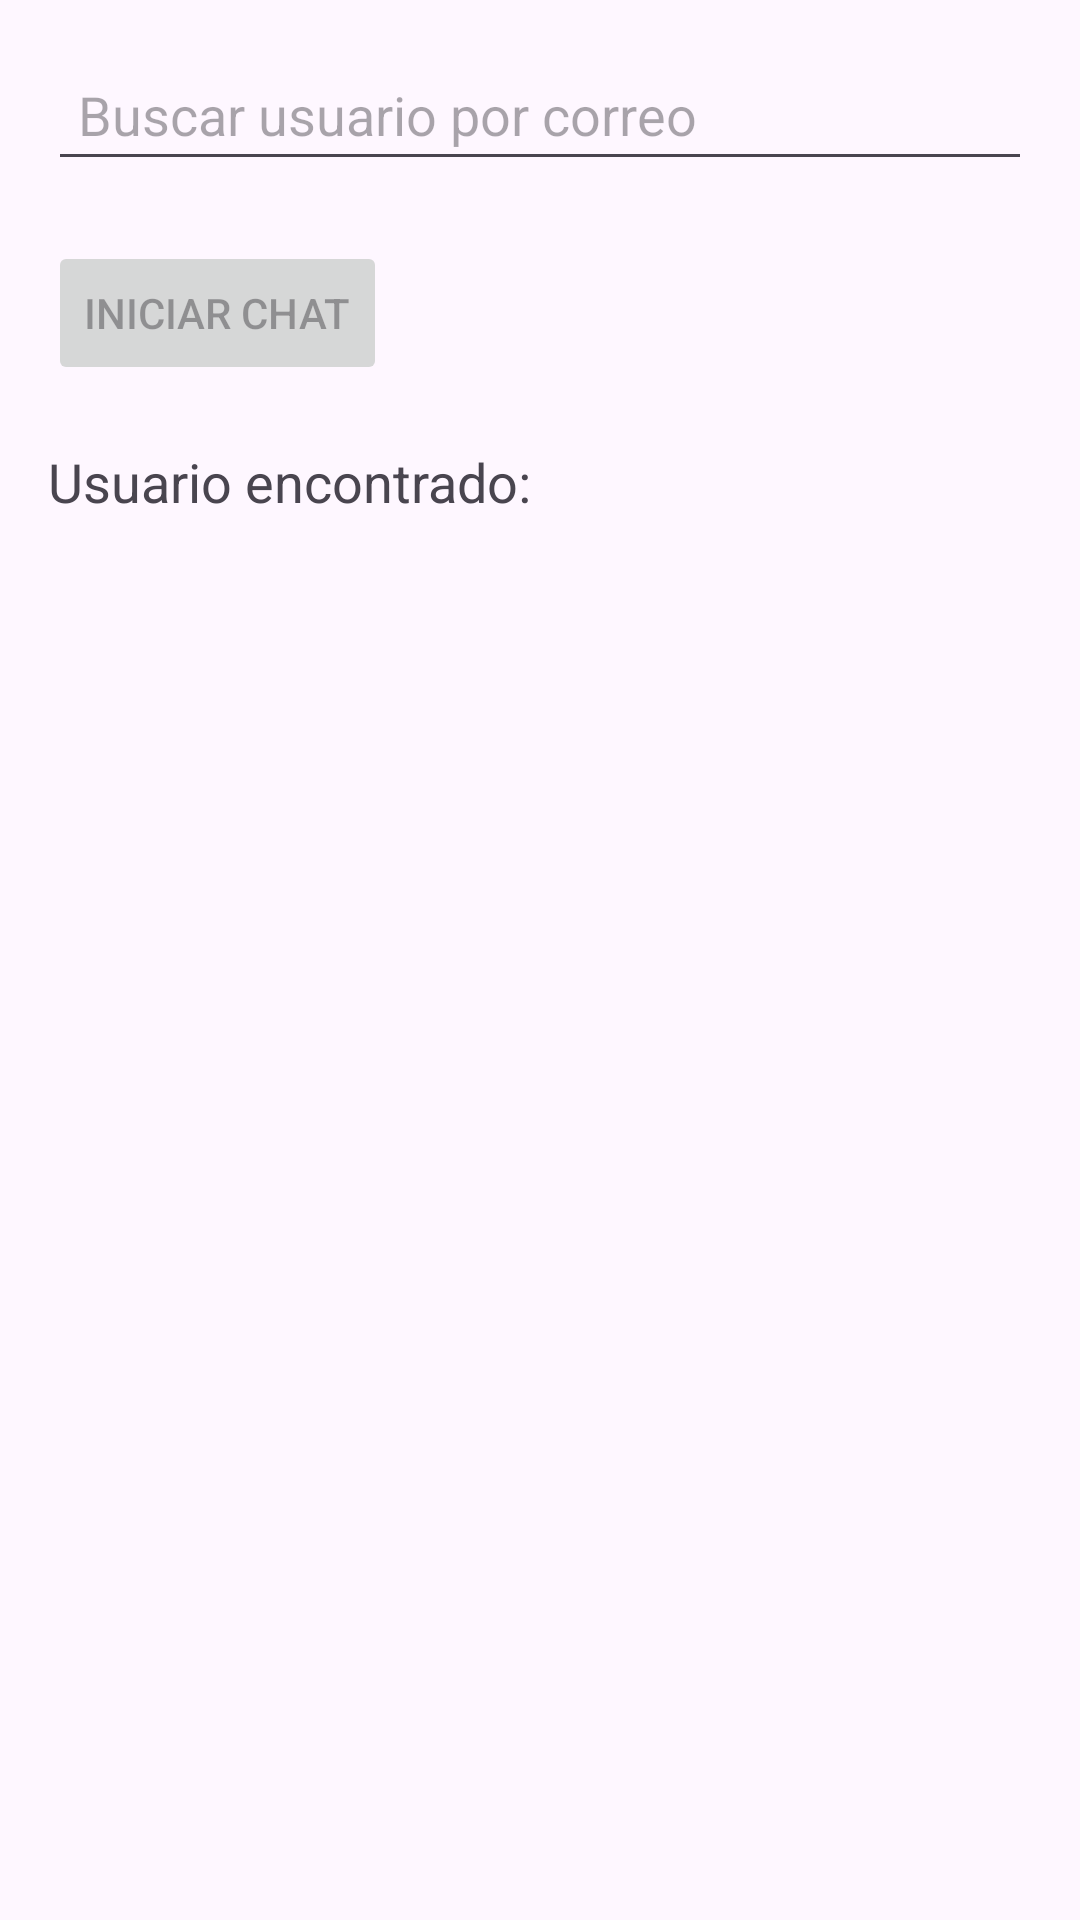

Reconstruct the res/layout file that produces this screen, plus the resources it refers to.
<!-- AndroidManifest.xml: application theme Theme.ChatoChat -->
<!-- res/layout/activity_new_chat.xml -->
<?xml version="1.0" encoding="utf-8"?>
<LinearLayout xmlns:android="http://schemas.android.com/apk/res/android"
    android:layout_width="match_parent"
    android:layout_height="match_parent"
    android:orientation="vertical"
    android:padding="16dp">

    <EditText
        android:id="@+id/editTextSearchUser"
        android:layout_width="match_parent"
        android:layout_height="wrap_content"
        android:hint="Buscar usuario por correo"
        android:inputType="textEmailAddress"
        android:padding="10dp"
        android:layout_marginBottom="20dp"/>

    <Button
        android:id="@+id/buttonStartChat"
        android:layout_width="wrap_content"
        android:layout_height="wrap_content"
        android:text="Iniciar chat"
        android:enabled="false"/>

    <TextView
        android:id="@+id/textViewUserFound"
        android:layout_width="match_parent"
        android:layout_height="wrap_content"
        android:text="Usuario encontrado: "
        android:textSize="18sp"
        android:layout_marginTop="20dp"/>
</LinearLayout>
<!-- resources referenced by this layout -->
<resources>
  <style name="Theme.ChatoChat" parent="Base.Theme.ChatoChat" />
  <style name="Base.Theme.ChatoChat" parent="Theme.Material3.DayNight.NoActionBar">
          
          
      </style>
</resources>
